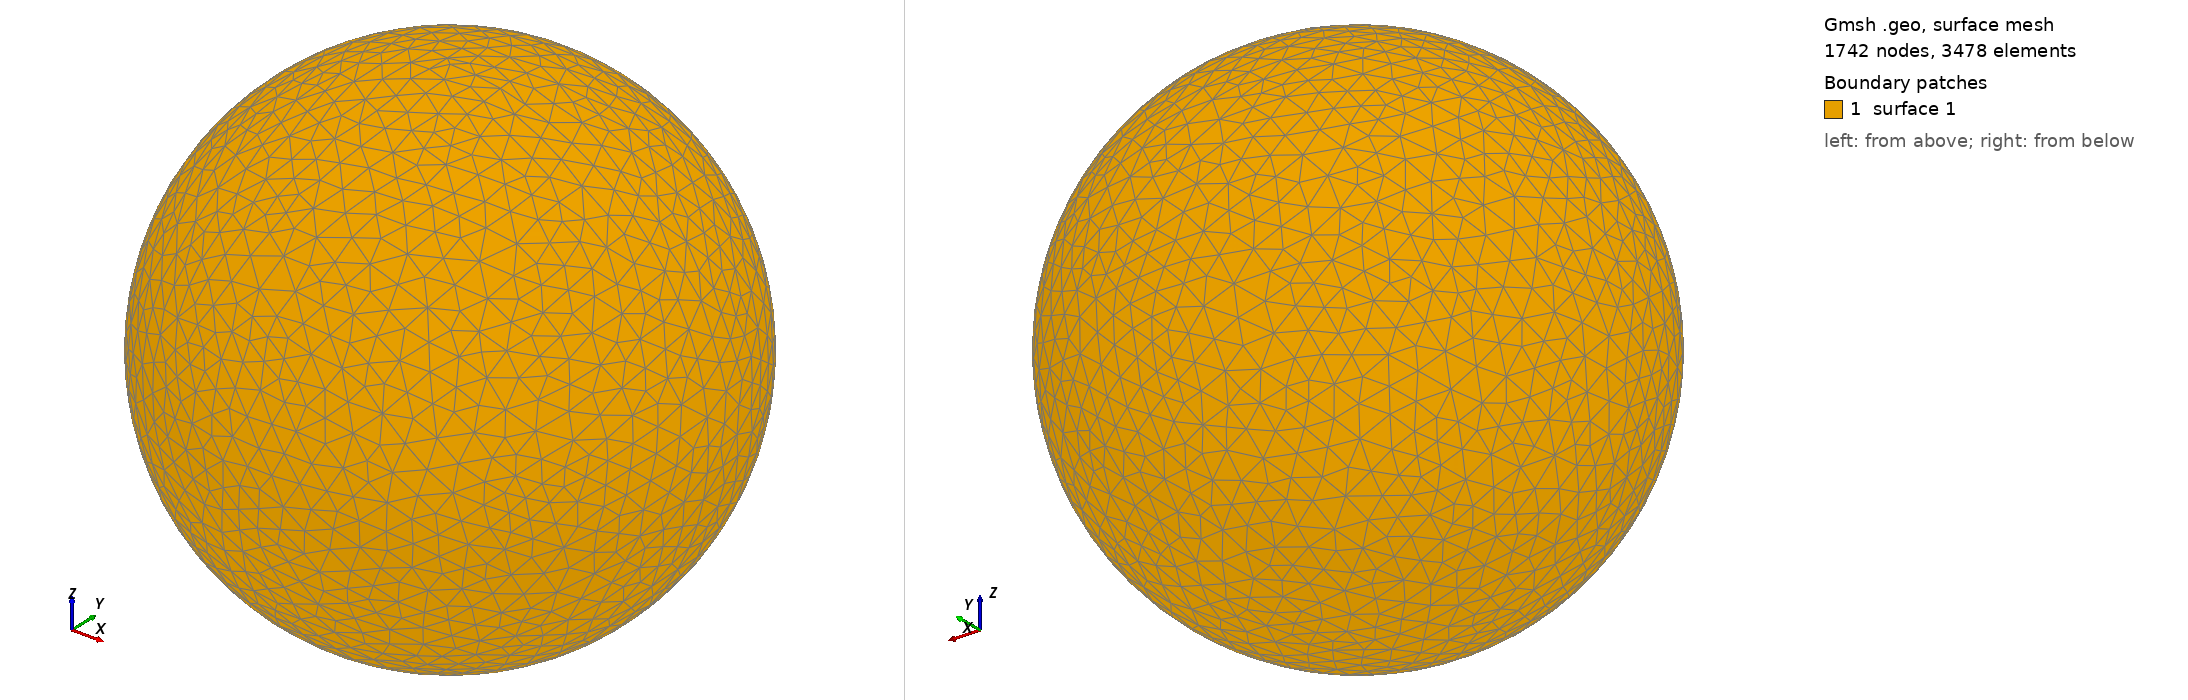

Gmsh geometry script, surface-meshed: 1742 nodes, 3478 surface elements. Boundary patches (legend numbers): 1 surface 1. Left view from above one corner, right view from below the opposite corner. The script declares no physical surfaces, so the legend lists its geometric surfaces. The drawing asked Gmsh for element sizes between 1% and 20% of the model's largest extent; the script's own settings can give other sizes.

=== shot2080.geo (drawn) ===
SetFactory("OpenCASCADE");
Point(1) = {0,0,0,0};
Sphere(1) = {0,0,0,0.17110000};
MeshSize{ PointsOf{ Surface{:}; } } = 0.017110000;
Mesh.ElementOrder=1;
Mesh.Format=39;
